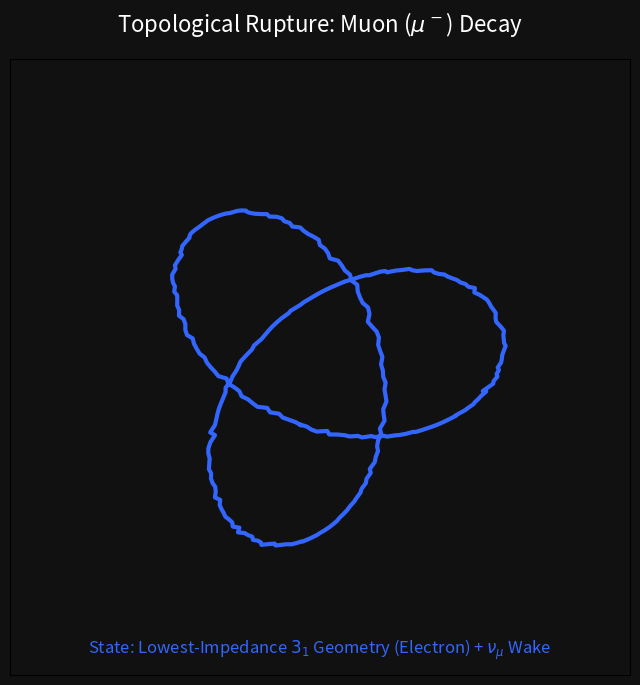

The script that saved this image:
import numpy as np
import matplotlib.pyplot as plt
import matplotlib.animation as animation
import os


def main():
    print("==========================================================")
    print(" AVE: MUON DECAY FDTD TOPOLOGICAL ANIMATOR")
    print("==========================================================\n")

    fig, ax = plt.subplots(figsize=(8, 8))
    fig.patch.set_facecolor("#111111")
    ax.set_facecolor("#111111")

    # Limits for the vacuum slice
    ax.set_xlim(-6, 6)
    ax.set_ylim(-6, 6)
    ax.set_xticks([])
    ax.set_yticks([])
    ax.set_title(r"Topological Rupture: Muon ($\mu^-$) Decay", color="white", fontsize=16, pad=20)

    # Subtitle for Neutrino emission
    subtitle = ax.text(
        0,
        -5.5,
        "State: High-Tension $3_1$ Geometry (Muon)",
        color="orange",
        fontsize=12,
        ha="center",
        va="center",
    )

    # Base Trefoil Knot Equation (2D Projection)
    t = np.linspace(0, 2 * np.pi, 300)
    base_x = np.sin(t) + 2 * np.sin(2 * t)
    base_y = np.cos(t) - 2 * np.cos(2 * t)

    # Plot elements
    (knot_line,) = ax.plot([], [], lw=3, color="orange")

    # We will simulate a transverse ripple moving outwards
    # We'll draw 3 concentric circles for the shockwave
    (shock_1,) = ax.plot([], [], lw=2, color="white", alpha=0.0)
    (shock_2,) = ax.plot([], [], lw=1.5, color="cyan", alpha=0.0)
    (shock_3,) = ax.plot([], [], lw=1, color="blue", alpha=0.0)

    # Simulation parameters
    total_frames = 120
    trigger_frame = 40

    r_mu = 0.25  # Tight Muon
    r_e = 1.2  # Relaxed Electron

    def init():
        knot_line.set_data([], [])
        shock_1.set_data([], [])
        shock_2.set_data([], [])
        shock_3.set_data([], [])
        return knot_line, shock_1, shock_2, shock_3, subtitle

    def update(frame):
        # 1. Knot Geometry Logic
        if frame < trigger_frame:
            # Stable Muon
            current_r = r_mu
            knot_color = "orange"
            subtitle.set_text("State: High-Tension $3_1$ Geometry (Muon)")
            subtitle.set_color("orange")
        elif frame < trigger_frame + 15:
            # Unspooling (expansion)
            progress = (frame - trigger_frame) / 15.0
            # Ease out expansion
            eased_progress = 1 - (1 - progress) ** 3
            current_r = r_mu + (r_e - r_mu) * eased_progress

            # Interpolate color from orange to blue
            # Orange: (1.0, 0.65, 0.0)
            # Blue: (0.2, 0.4, 1.0)
            r_c = 1.0 - (1.0 - 0.2) * progress
            g_c = 0.65 - (0.65 - 0.4) * progress
            b_c = 0.0 + (1.0 - 0.0) * progress
            knot_color = (r_c, g_c, b_c)

            subtitle.set_text("State: Topological Snapping (Relaxation)")
            subtitle.set_color("white")
        else:
            # Stable Electron
            current_r = r_e
            knot_color = "#3366ff"  # Blue
            subtitle.set_text(r"State: Lowest-Impedance $3_1$ Geometry (Electron) + $\nu_\mu$ Wake")
            subtitle.set_color("#3366ff")

        # Add high-frequency jitter (RMS Vacuum Noise) to the knot
        jitter = np.random.normal(0, 0.02 * current_r, len(t))

        # Apply rotation to make it dynamic
        theta = frame * 0.05
        rot_matrix = np.array([[np.cos(theta), -np.sin(theta)], [np.sin(theta), np.cos(theta)]])

        coords = np.vstack((base_x * current_r + jitter, base_y * current_r + jitter))
        rotated_coords = np.dot(rot_matrix, coords)

        knot_line.set_data(rotated_coords[0], rotated_coords[1])
        knot_line.set_color(knot_color)

        # 2. Neutrino Shockwave Logic
        if frame >= trigger_frame:
            # Speed of light propagation
            c = 0.2
            elapsed = frame - trigger_frame

            radius_1 = elapsed * c + r_e * 0.5
            radius_2 = radius_1 - 0.2
            radius_3 = radius_1 - 0.4

            # Fade out as it expands (1/r dispersion)
            alpha_wave = max(0, 1.0 - (elapsed / 40.0))

            theta_cir = np.linspace(0, 2 * np.pi, 200)

            if radius_1 > 0:
                shock_1.set_data(radius_1 * np.cos(theta_cir), radius_1 * np.sin(theta_cir))
                shock_1.set_alpha(alpha_wave)
            if radius_2 > 0:
                shock_2.set_data(radius_2 * np.cos(theta_cir), radius_2 * np.sin(theta_cir))
                shock_2.set_alpha(alpha_wave * 0.8)
            if radius_3 > 0:
                shock_3.set_data(radius_3 * np.cos(theta_cir), radius_3 * np.sin(theta_cir))
                shock_3.set_alpha(alpha_wave * 0.5)
        else:
            shock_1.set_alpha(0)
            shock_2.set_alpha(0)
            shock_3.set_alpha(0)

        return knot_line, shock_1, shock_2, shock_3, subtitle

    ani = animation.FuncAnimation(fig, update, frames=total_frames, init_func=init, blit=True, interval=50)

    os.makedirs("standard_model/animations", exist_ok=True)
    out_path = "standard_model/animations/lepton_decay_neutrino_wake.gif"
    print("Rendering frames, please wait...")
    ani.save(out_path, writer="pillow", fps=20)
    print(f"Success! Animation saved to: {out_path}")


if __name__ == "__main__":
    main()
